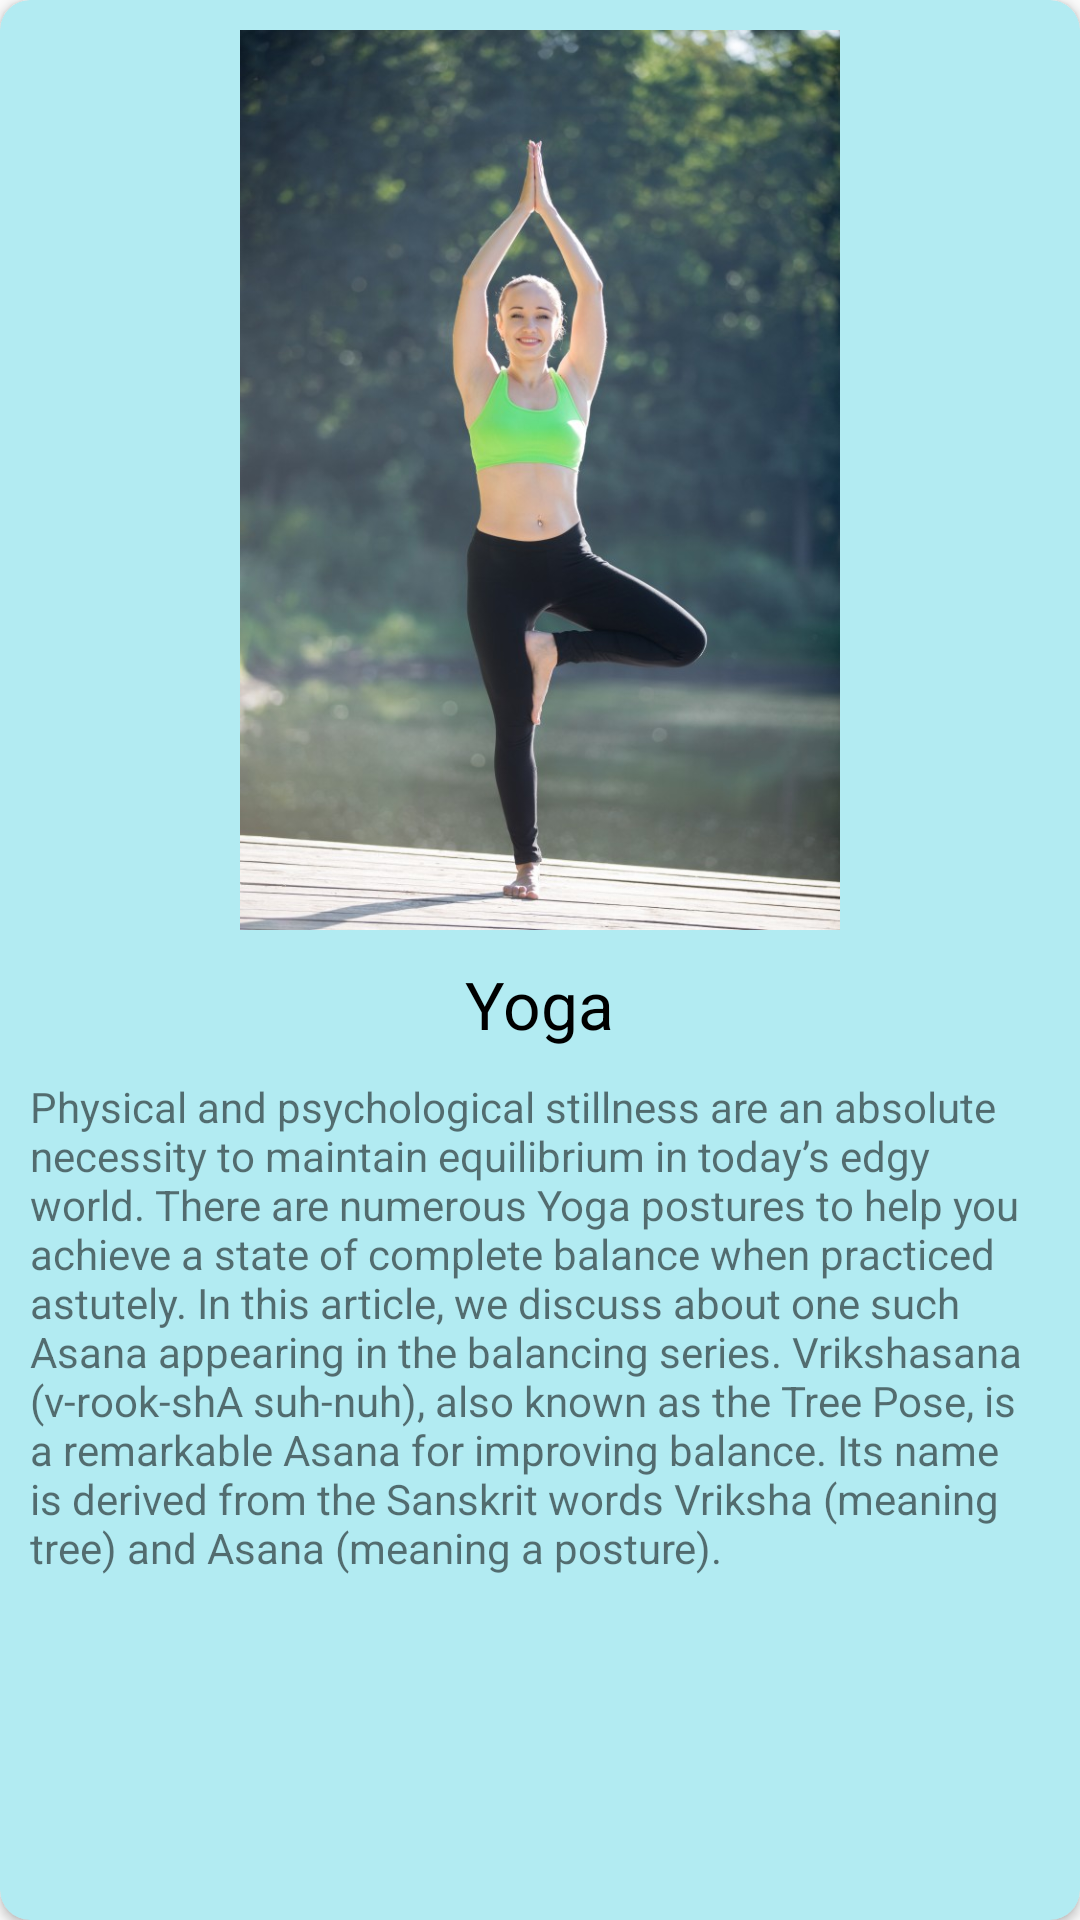

This screen was rendered from an Android layout file. Write that file and the resources it references.
<!-- AndroidManifest.xml: application theme AppTheme -->
<!-- res/layout/layout_choose_yoga.xml -->
<?xml version="1.0" encoding="utf-8"?>
<android.support.v7.widget.CardView xmlns:android="http://schemas.android.com/apk/res/android"
    xmlns:app="http://schemas.android.com/apk/res-auto"
    android:layout_width="300dp"
    android:layout_height="600dp"
    android:layout_marginStart="10sp"
    android:layout_marginTop="20sp"
    android:layout_marginEnd="10sp"
    android:elevation="30sp"
    app:cardCornerRadius="10sp"
    android:layout_gravity="center_horizontal"
    android:backgroundTint="@color/lightGreen">

    <RelativeLayout xmlns:android="http://schemas.android.com/apk/res/android"
        android:layout_width="match_parent"
        android:layout_height="match_parent">

        <ImageView
            android:id="@+id/yoga_image"
            android:layout_width="400dp"
            android:layout_height="300dp"
            android:layout_centerHorizontal="true"
            android:layout_margin="10dp"
            android:src="@drawable/vrikshasana" />
        <TextView
            android:id="@+id/yoga_name"
            android:layout_width="wrap_content"
            android:layout_height="wrap_content"
            android:text="Yoga"
            android:layout_below="@id/yoga_image"
            android:layout_centerHorizontal="true"
            android:textAppearance="@style/Base.TextAppearance.AppCompat.Large"/>
        <TextView
            android:id="@+id/yoga_desc"
            android:layout_width="match_parent"
            android:layout_height="wrap_content"
            android:layout_below="@id/yoga_name"
            android:layout_centerHorizontal="true"
            android:layout_margin="10dp"
            android:textAppearance="@style/Base.TextAppearance.AppCompat.Small"

            android:text="Physical and psychological stillness are an absolute necessity to maintain equilibrium in today’s edgy world. There are numerous Yoga postures to help you achieve a state of complete balance when practiced astutely. In this article, we discuss about one such Asana appearing in the balancing series. Vrikshasana (v-rook-shA suh-nuh), also known as the Tree Pose, is a remarkable Asana for improving balance. Its name is derived from the Sanskrit words Vriksha (meaning tree) and Asana (meaning a posture)." />

    </RelativeLayout>
</android.support.v7.widget.CardView>
<!-- resources referenced by this layout -->
<resources>
  <color name="lightGreen">#B2EBF2</color>
  <!-- drawable vrikshasana: jpg bitmap (drawable-xxhdpi, 78892 bytes) -->
  <style name="AppTheme" parent="Theme.AppCompat.DayNight.NoActionBar">
          <item name="colorPrimary">@color/primary</item>
          <item name="colorPrimaryDark">@color/primary_dark</item>
          <item name="colorAccent">@color/accent</item>
          <item name="android:textColorPrimary">@color/icons</item>
          <item name="android:itemTextAppearance">@style/TextAppearance</item>
      </style>
  <color name="primary">#8BC34A</color>
  <color name="primary_dark">#558B2F</color>
  <color name="accent">#009688</color>
  <color name="icons">#000000</color>
  <style name="TextAppearance">
          <item name="android:textColor">@color/secondary_text</item>
      </style>
  <color name="secondary_text">#727272</color>
</resources>
